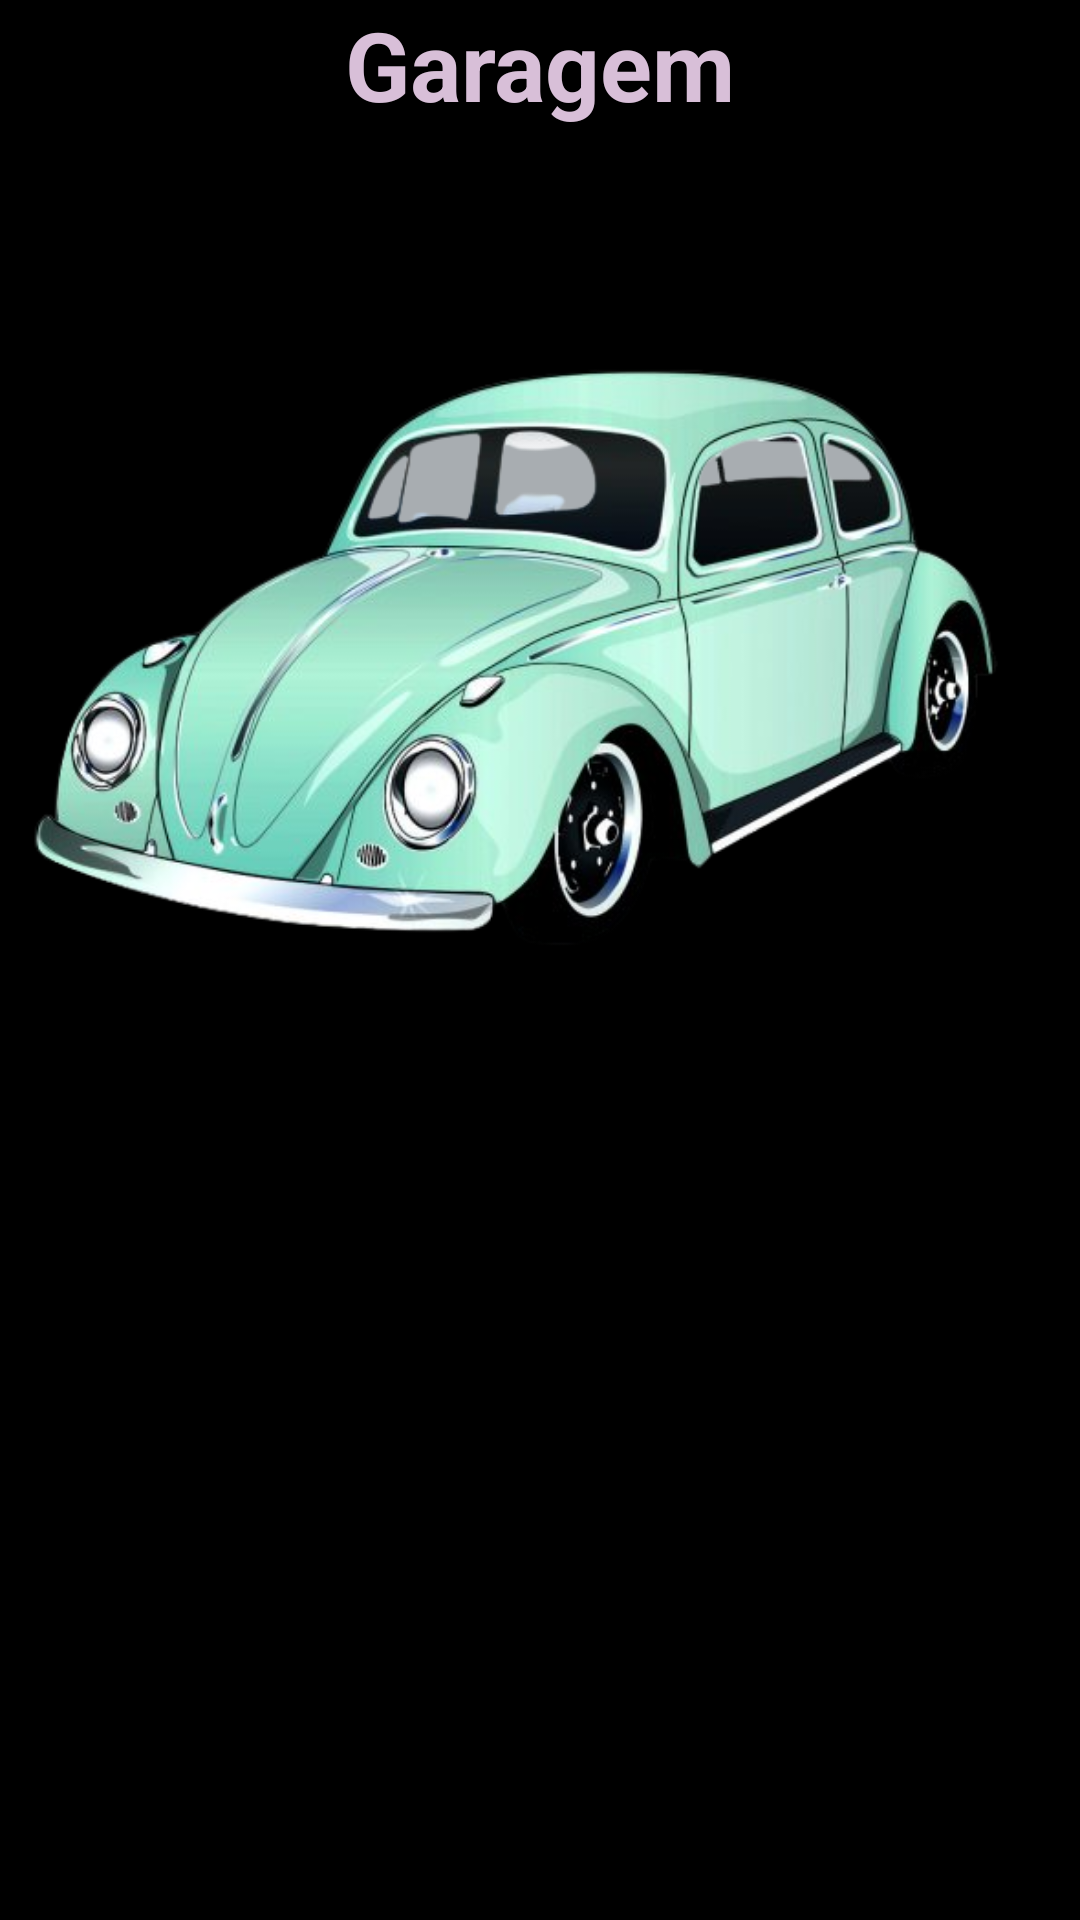

This screen was rendered from an Android layout file. Write that file and the resources it references.
<!-- AndroidManifest.xml: application theme Theme.FirstApp -->
<!-- res/layout/activity_main.xml -->
<?xml version="1.0" encoding="utf-8"?>
<androidx.constraintlayout.widget.ConstraintLayout xmlns:android="http://schemas.android.com/apk/res/android"
    xmlns:app="http://schemas.android.com/apk/res-auto"
    xmlns:tools="http://schemas.android.com/tools"
    android:layout_width="match_parent"
    android:layout_height="match_parent"
    android:background="@color/black"
    tools:context=".MainActivity">

    <ScrollView
        android:layout_width="match_parent"
        android:layout_height="match_parent">

        <androidx.constraintlayout.widget.ConstraintLayout
            android:layout_width="match_parent"
            android:layout_height="match_parent">

            <TextView
                android:id="@+id/tv_telaPrincipal"
                android:layout_width="match_parent"
                android:layout_height="wrap_content"
                android:text="@string/carros"
                android:textAlignment="center"
                android:textColor="@color/thistle"
                android:textSize="32sp"
                android:textStyle="bold"
                app:layout_constraintEnd_toEndOf="parent"
                app:layout_constraintStart_toStartOf="parent"
                app:layout_constraintTop_toTopOf="parent" />

            <ImageView
                android:id="@+id/iv_fusca"
                android:layout_width="match_parent"
                android:layout_height="wrap_content"
                android:src="@drawable/fusca"
                app:layout_constraintEnd_toEndOf="parent"
                app:layout_constraintStart_toStartOf="parent"
                app:layout_constraintTop_toBottomOf="@+id/tv_telaPrincipal" />

            <ImageView
                android:id="@+id/iv_skyline"
                android:layout_width="match_parent"
                android:layout_height="wrap_content"
                android:src="@drawable/skyline"
                app:layout_constraintEnd_toEndOf="parent"
                app:layout_constraintStart_toStartOf="parent"
                app:layout_constraintTop_toBottomOf="@+id/iv_fusca" />

            <ImageView
                android:id="@+id/iv_supra"
                android:layout_width="match_parent"
                android:layout_height="wrap_content"
                android:src="@drawable/supra"
                app:layout_constraintEnd_toEndOf="parent"
                app:layout_constraintStart_toStartOf="parent"
                app:layout_constraintTop_toBottomOf="@+id/iv_skyline" />

        </androidx.constraintlayout.widget.ConstraintLayout>
    </ScrollView>
</androidx.constraintlayout.widget.ConstraintLayout>
<!-- resources referenced by this layout -->
<resources>
  <color name="black">#FF000000</color>
  <color name="thistle">#D8BFD8</color>
  <!-- drawable fusca: png bitmap (drawable-v24, 213944 bytes) -->
  <string name="carros">Garagem</string>
  <style name="Theme.FirstApp" parent="Theme.MaterialComponents.DayNight.DarkActionBar">
          
          <item name="colorPrimary">@color/red</item>
          <item name="colorPrimaryVariant">@color/red</item>
          <item name="colorOnPrimary">@color/white</item>
          
          <item name="colorSecondary">@color/teal_200</item>
          <item name="colorSecondaryVariant">@color/teal_700</item>
          <item name="colorOnSecondary">@color/black</item>
          
          <item name="android:statusBarColor" tools:targetApi="l">?attr/colorPrimaryVariant</item>
          
      </style>
  <color name="red">#ED1941</color>
  <color name="white">#FFFFFFFF</color>
  <color name="teal_200">#FF03DAC5</color>
  <color name="teal_700">#FF018786</color>
</resources>
